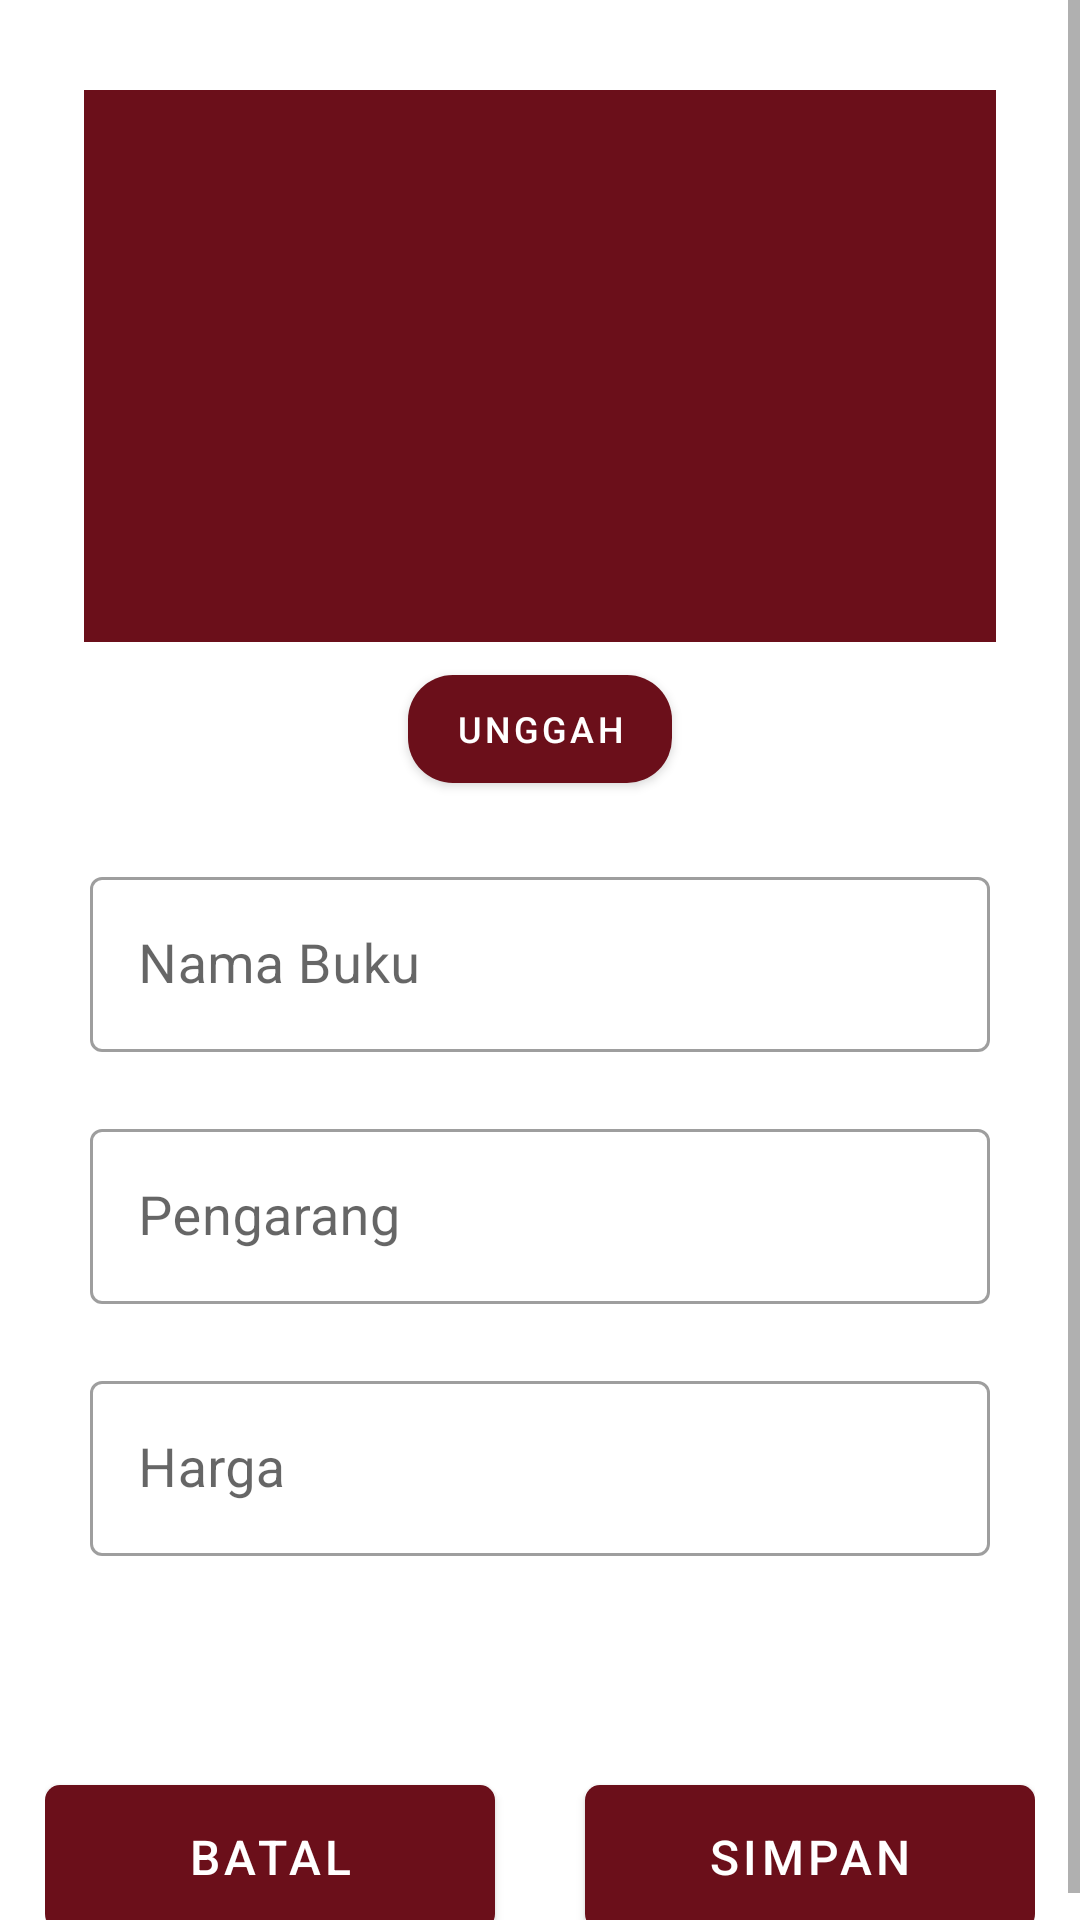

Reconstruct the res/layout file that produces this screen, plus the resources it refers to.
<!-- AndroidManifest.xml: application theme AppTheme -->
<!-- res/layout/fragment_tambah_edit_buku.xml -->
<?xml version="1.0" encoding="utf-8"?>
<FrameLayout xmlns:android="http://schemas.android.com/apk/res/android"
    xmlns:app="http://schemas.android.com/apk/res-auto"
    xmlns:tools="http://schemas.android.com/tools"
    android:id="@+id/frame_tambah_edit_buku"
    android:layout_width="match_parent"
    android:layout_height="match_parent"
    android:background="#FFFFFF"
    tools:context=".Views.TambahEditBuku">

    <ScrollView
        android:layout_width="match_parent"
        android:layout_height="match_parent">

        <LinearLayout
            android:layout_width="match_parent"
            android:layout_height="wrap_content"
            android:gravity="center_horizontal"
            android:orientation="vertical">

            <LinearLayout
                android:layout_width="match_parent"
                android:layout_height="wrap_content"
                android:layout_marginTop="30dp"
                android:gravity="center_horizontal"
                android:orientation="vertical">

                <FrameLayout
                    android:layout_width="wrap_content"
                    android:layout_height="wrap_content"
                    android:layout_marginBottom="5dp"
                    android:background="@color/colorPrimary">

                    <ImageView
                        android:id="@+id/ivGambar"
                        android:layout_width="300dp"
                        android:layout_height="180dp"
                        android:layout_margin="2dp"
                        android:scaleType="centerCrop"
                        app:srcCompat="@drawable/noimage" />

                </FrameLayout>

                <com.google.android.material.button.MaterialButton
                    android:id="@+id/btnUnggah"
                    style="@style/Widget.MaterialComponents.Button"
                    android:layout_width="wrap_content"
                    android:layout_height="wrap_content"
                    android:drawableLeft="@drawable/ic_baseline_cloud_upload_24"
                    android:drawableTint="#FFFFFF"
                    android:paddingLeft="10dp"
                    android:paddingRight="10dp"
                    android:text="Unggah"
                    android:textAllCaps="true"
                    android:textColor="#FFFFFF"
                    android:textSize="12sp"
                    app:backgroundTint="@color/colorPrimary"
                    app:cornerRadius="15dp"
                    app:iconTint="#371919" />
            </LinearLayout>

            <LinearLayout
                android:layout_width="300dp"
                android:layout_height="wrap_content"
                android:layout_marginTop="20dp"
                android:orientation="vertical">

                <com.google.android.material.textfield.TextInputLayout
                    style="@style/Widget.MaterialComponents.TextInputLayout.OutlinedBox"
                    android:layout_width="match_parent"
                    android:layout_height="match_parent"
                    android:hint="Nama Buku"
                    app:errorEnabled="true">

                    <com.google.android.material.textfield.TextInputEditText
                        android:id="@+id/txtnamaBuku"
                        android:layout_width="match_parent"
                        android:layout_height="wrap_content"
                        android:inputType="text"
                        android:textSize="18sp" />

                </com.google.android.material.textfield.TextInputLayout>

                <com.google.android.material.textfield.TextInputLayout
                    style="@style/Widget.MaterialComponents.TextInputLayout.OutlinedBox"
                    android:layout_width="match_parent"
                    android:layout_height="match_parent"
                    android:hint="Pengarang"
                    app:errorEnabled="true">

                    <com.google.android.material.textfield.TextInputEditText
                        android:id="@+id/txtPengarang"
                        android:layout_width="match_parent"
                        android:layout_height="wrap_content"
                        android:textSize="18sp" />

                </com.google.android.material.textfield.TextInputLayout>

                <com.google.android.material.textfield.TextInputLayout
                    style="@style/Widget.MaterialComponents.TextInputLayout.OutlinedBox"
                    android:layout_width="match_parent"
                    android:layout_height="match_parent"
                    android:hint="Harga"
                    app:errorEnabled="true">

                    <com.google.android.material.textfield.TextInputEditText
                        android:id="@+id/txtHargaBuku"
                        android:layout_width="match_parent"
                        android:layout_height="wrap_content"
                        android:inputType="numberDecimal"
                        android:textSize="18sp" />

                </com.google.android.material.textfield.TextInputLayout>
            </LinearLayout>

            <LinearLayout
                android:layout_width="wrap_content"
                android:layout_height="wrap_content"
                android:layout_marginTop="50dp"
                android:gravity="center_horizontal"
                android:orientation="horizontal">

                <com.google.android.material.button.MaterialButton
                    android:id="@+id/btnBatal"
                    style="@style/Widget.MaterialComponents.Button"
                    android:layout_width="150dp"
                    android:layout_height="60dp"
                    android:paddingLeft="10dp"
                    android:paddingRight="10dp"
                    android:text="Batal"
                    android:textColor="#FFFFFF"
                    android:textSize="16sp"
                    app:cornerRadius="5dp" />

                <com.google.android.material.button.MaterialButton
                    android:id="@+id/btnSimpan"
                    style="@style/Widget.MaterialComponents.Button"
                    android:layout_width="150dp"
                    android:layout_height="60dp"
                    android:layout_marginLeft="30dp"
                    android:paddingLeft="10dp"
                    android:paddingRight="10dp"
                    android:text="Simpan"
                    android:textColor="#FFFFFF"
                    android:textSize="16sp"
                    app:cornerRadius="5dp" />
            </LinearLayout>

        </LinearLayout>
    </ScrollView>

</FrameLayout>
<!-- resources referenced by this layout -->
<resources>
  <color name="colorPrimary">#6B0F1A</color>
  <style name="AppTheme" parent="Theme.MaterialComponents.Light.DarkActionBar">
          
          <item name="colorPrimary">#6B0F1A</item>
          <item name="colorPrimaryDark">#000000</item>
          <item name="colorAccent">@color/colorAccent</item>
          <item name="actionMenuTextColor">#6B0F1A</item>
      </style>
  <color name="colorAccent">#F9DEC9</color>
</resources>
